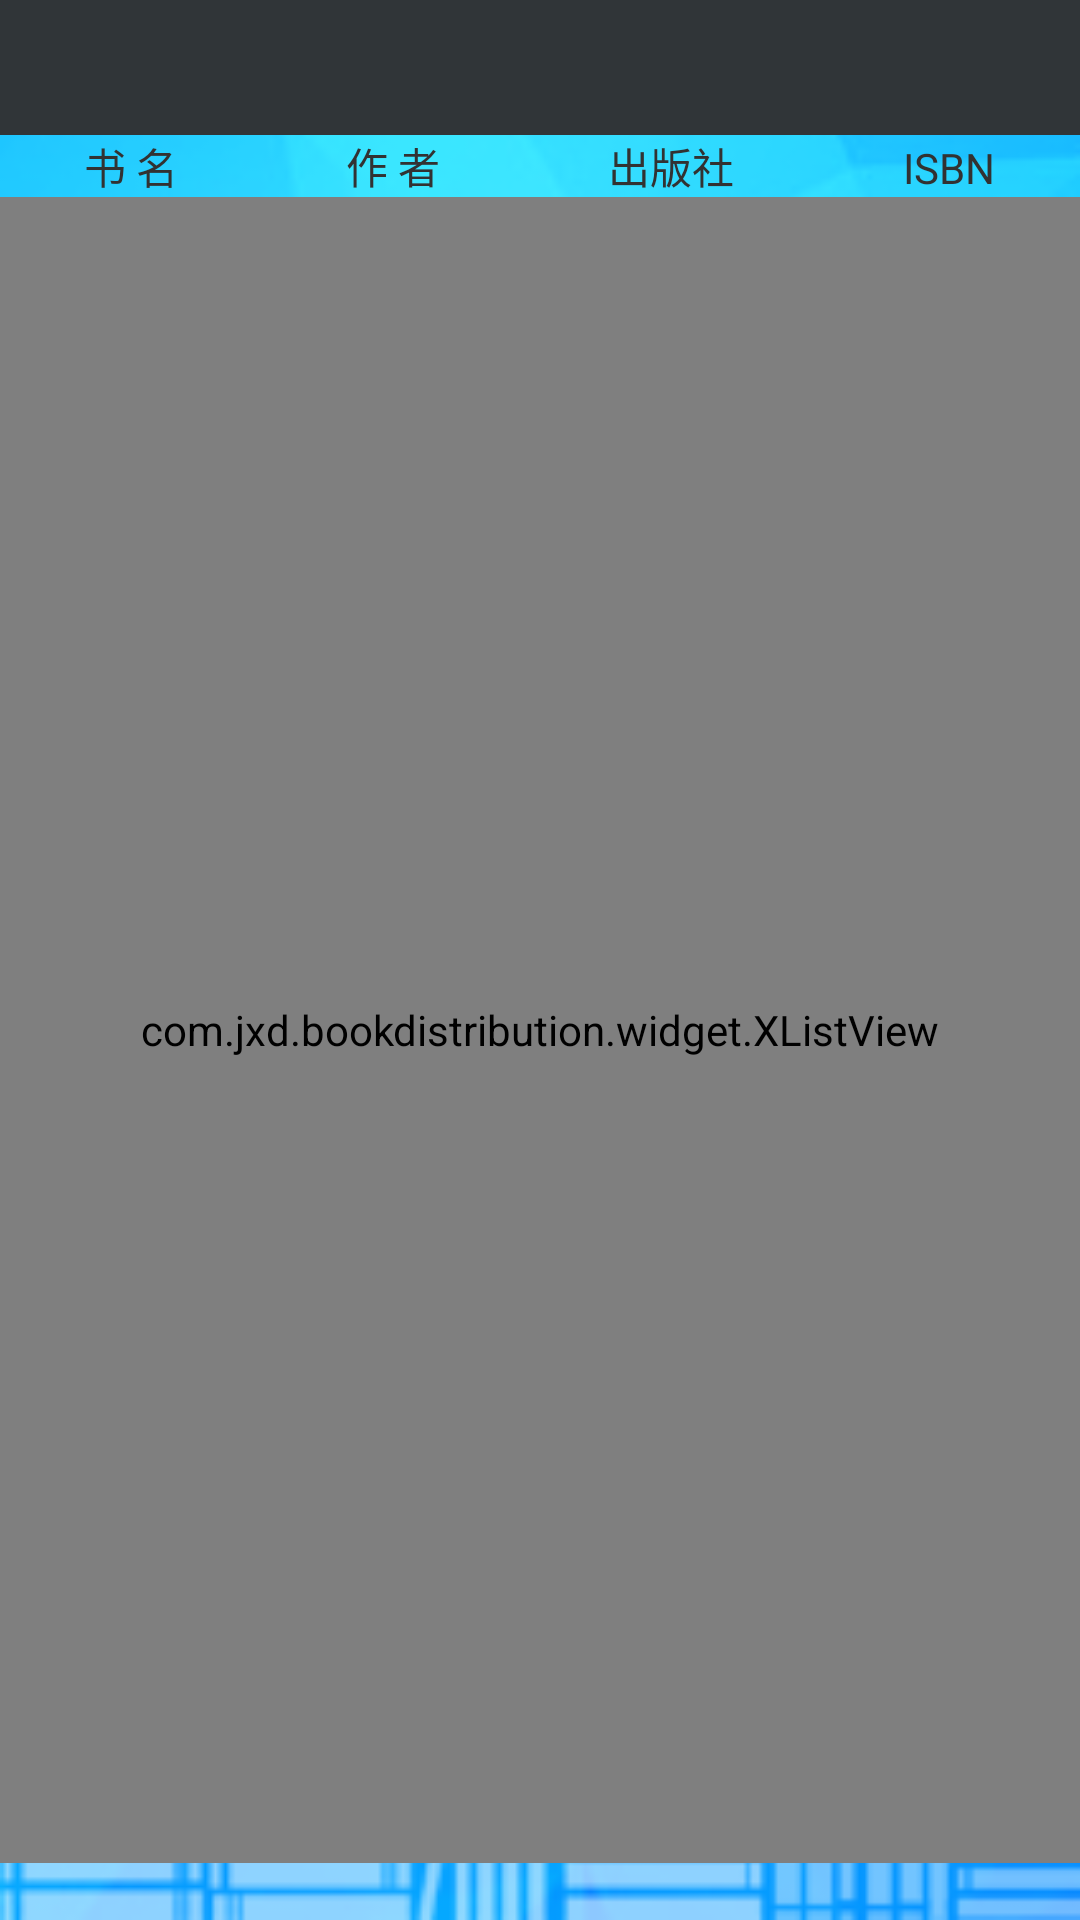

Write the Android layout XML for this screen, with the resource values it uses.
<!-- AndroidManifest.xml: application theme android:Theme.Light.NoTitleBar -->
<!-- res/layout/activity_bookresult.xml -->
<RelativeLayout xmlns:android="http://schemas.android.com/apk/res/android"
    xmlns:tools="http://schemas.android.com/tools"
    android:layout_width="match_parent"
    android:layout_height="match_parent"
    android:background="@drawable/login_bg"
    tools:context="com.jxd.bookdistribution.activity.BookResultActivity">

    <LinearLayout
        android:id="@+id/lltop"
        android:layout_width="match_parent"
        android:layout_height="wrap_content"
        android:layout_alignParentTop="true"
        android:orientation="vertical" >
        <include android:id="@+id/ilActionbar" layout="@layout/layoutactionbar"/>
    </LinearLayout>

    <include android:id="@+id/llBookResultHeader"
        layout="@layout/layoutbookheader"
        android:layout_width="match_parent"
        android:layout_height="wrap_content"
        android:layout_below="@id/lltop" />

    <LinearLayout
        android:id="@+id/llBookResultBottonMenu"
        android:layout_width="match_parent"
        android:layout_height="wrap_content"
        android:layout_alignParentBottom="true"
        android:orientation="horizontal">
        <TextView
            android:id="@+id/tvQuerySummary"
            android:layout_width="match_parent"
            android:layout_height="wrap_content" />
    </LinearLayout>

    <com.jxd.bookdistribution.widget.XListView
        android:id="@+id/lvBookResult"
        android:layout_width="fill_parent"
        android:layout_height="fill_parent"
        android:layout_above="@id/llBookResultBottonMenu"
        android:layout_below="@id/llBookResultHeader"
        android:cacheColorHint="#00000000" >
    </com.jxd.bookdistribution.widget.XListView>

</RelativeLayout>
<!-- res/layout/layoutactionbar.xml (included above) -->
<?xml version="1.0" encoding="utf-8"?>
<RelativeLayout xmlns:android="http://schemas.android.com/apk/res/android"
    android:layout_width="match_parent"
    android:layout_height="45dp"
    android:id="@+id/rlActionbar"
    android:background="#303538"
    android:orientation="vertical" >

    <TextView
        android:id="@+id/tvUser"
        android:layout_alignParentRight="true"
        android:layout_width="wrap_content"
        android:textColor="@color/white"
        android:text=""
        android:layout_centerVertical="true"
        android:layout_height="wrap_content"/>

    <TextView android:id="@+id/tvAppTitle"
       android:layout_width="match_parent"
       android:layout_height="wrap_content"
        android:textColor="@color/white"
        android:gravity="center"
        android:textSize="16sp"
        android:layout_centerVertical="true"
        android:layout_toLeftOf="@+id/tvUser"
        android:text=""/>

</RelativeLayout>
<!-- res/layout/layoutbookheader.xml (included above) -->
<?xml version="1.0" encoding="utf-8"?>
<LinearLayout xmlns:android="http://schemas.android.com/apk/res/android"
    android:orientation="horizontal"
    android:layout_width="match_parent"
    android:layout_height="match_parent">

    <TextView
        android:layout_width="wrap_content"
        android:layout_height="wrap_content"
        android:text="@string/bookname"
        android:gravity="center"
        android:textSize="14sp"
        android:textColor="@color/yellow"
        android:layout_weight="2"/>

    <TextView
        android:layout_width="wrap_content"
        android:layout_height="wrap_content"
        android:text="@string/author"
        android:textColor="@color/yellow"
        android:gravity="center"
        android:textSize="14sp"
        android:layout_weight="2"  />

    <TextView
        android:layout_width="wrap_content"
        android:layout_height="wrap_content"
        android:text="@string/publish"
        android:gravity="center"
        android:textColor="@color/yellow"
        android:textSize="14sp"
        android:layout_weight="2"  />

    <TextView
        android:layout_width="wrap_content"
        android:layout_height="wrap_content"
        android:text="@string/isbn"
        android:gravity="center"
        android:textColor="@color/yellow"
        android:textSize="14sp"
        android:layout_weight="2" />

</LinearLayout>
<!-- resources referenced by this layout -->
<resources>
  <!-- drawable login_bg: png bitmap (drawable, 55078 bytes) -->
  <string name="author">作  者</string>
  <string name="bookname">书  名</string>
  <string name="isbn">ISBN</string>
  <string name="publish">出版社</string>
  <!-- not gathered from this repository: default colours our renderer supplied (Android Studio template values) -->
  <color name="white">#FFFFFFFF</color>
</resources>
